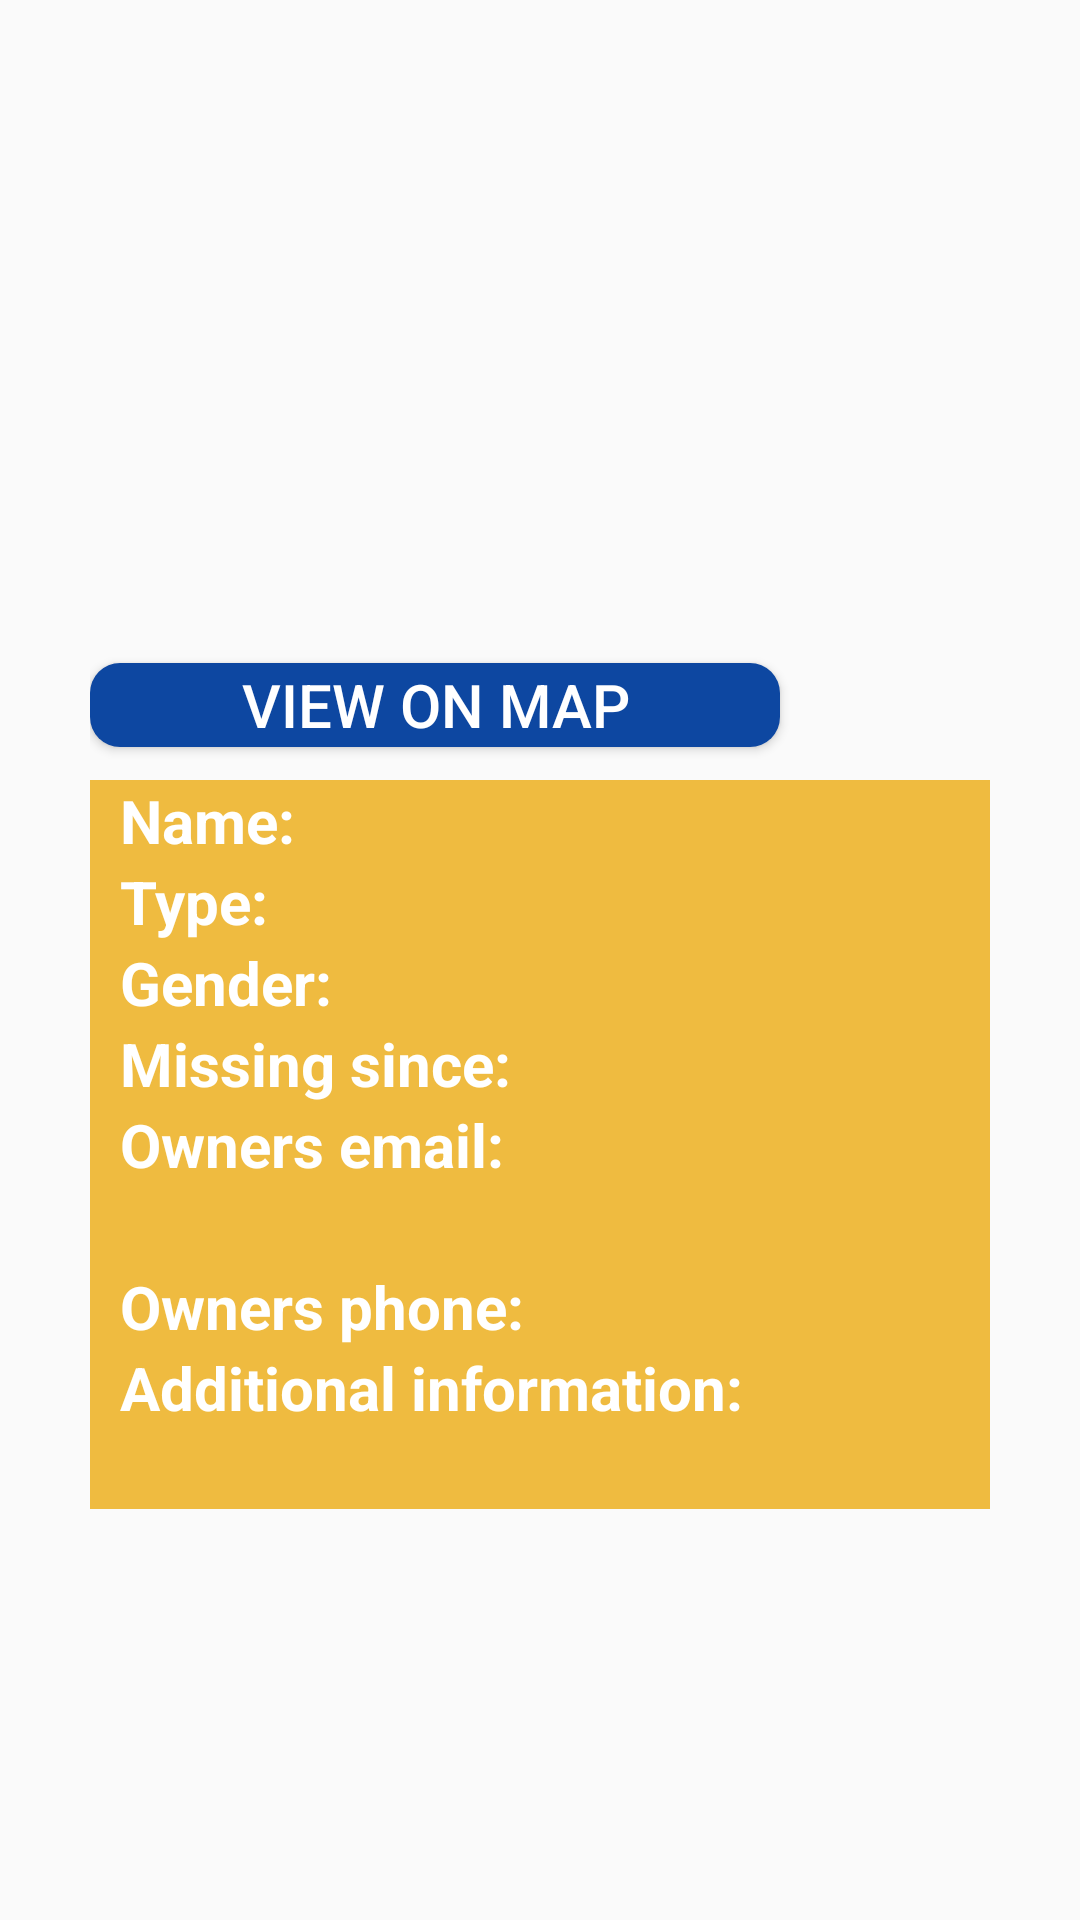

Here is an Android app screen rendered from its layout file. Give the layout XML and the strings, colors and styles it references.
<!-- AndroidManifest.xml: application theme AppTheme -->
<!-- res/layout/pet_detail_content.xml -->
<?xml version="1.0" encoding="utf-8"?>
<RelativeLayout xmlns:android="http://schemas.android.com/apk/res/android"
    xmlns:app="http://schemas.android.com/apk/res-auto"
    xmlns:tools="http://schemas.android.com/tools"
    android:layout_width="match_parent"
    android:layout_height="match_parent"
    tools:context=".activity.PetDetailActivity"
    tools:showIn="@layout/activity_pet_detail">

    <ImageView
        android:id="@+id/pet_details_image"
        android:layout_width="300dp"
        android:layout_height="200dp"
        android:layout_centerHorizontal="true"
        android:layout_marginTop="10dp" />

    <LinearLayout
        android:id="@+id/pd_lin_lay"
        android:layout_width="0dp"
        android:layout_height="wrap_content"
        android:layout_below="@id/pet_details_image"
        android:layout_alignLeft="@id/pet_details_image"
        android:layout_alignRight="@id/pet_details_image"
        android:orientation="horizontal">

        <Button
            android:id="@+id/bView_on_map"
            android:layout_width="230dp"
            android:layout_height="28dp"
            android:layout_gravity="center"
            android:background="@drawable/rounded_blue_button"
            android:text="@string/button_view_on_map"
            android:textAlignment="center"
            android:textColor="?attr/buttonTextWhite"
            android:textSize="20dp" />

        <ImageButton
            android:id="@+id/buttonViewComments"
            android:layout_width="50dp"
            android:layout_height="50dp"
            android:layout_marginLeft="5dp"
            android:layout_weight="1"
            android:background="@drawable/comments_pic" />

    </LinearLayout>

    <ScrollView
        android:layout_width="0dp"
        android:layout_height="wrap_content"
        android:layout_below="@id/pd_lin_lay"
        android:layout_alignLeft="@id/pet_details_image"
        android:layout_alignRight="@id/pet_details_image">


        <LinearLayout
            android:layout_width="match_parent"
            android:layout_height="wrap_content"
            android:background="?attr/yellowCorners"
            android:orientation="vertical">

            <LinearLayout
                android:layout_width="match_parent"
                android:layout_height="wrap_content"
                android:orientation="horizontal">

                <TextView
                    android:layout_width="wrap_content"
                    android:layout_height="wrap_content"
                    android:layout_marginLeft="10dp"
                    android:text="@string/label_name"
                    android:textColor="@color/white"
                    android:textSize="20dp"
                    android:textStyle="bold" />

                <TextView
                    android:id="@+id/pet_details_text_name"
                    android:layout_width="wrap_content"
                    android:layout_height="wrap_content"
                    android:textColor="@color/white"
                    android:textSize="20dp"
                    android:textStyle="bold" />

            </LinearLayout>

            <LinearLayout
                android:layout_width="match_parent"
                android:layout_height="wrap_content"
                android:orientation="horizontal">

                <TextView
                    android:layout_width="wrap_content"
                    android:layout_height="wrap_content"
                    android:layout_marginLeft="10dp"
                    android:text="@string/label_type"
                    android:textColor="@color/white"
                    android:textSize="20dp"
                    android:textStyle="bold" />

                <TextView
                    android:id="@+id/pet_details_text_type"
                    android:layout_width="wrap_content"
                    android:layout_height="wrap_content"
                    android:textColor="@color/white"
                    android:textSize="20dp"
                    android:textStyle="bold" />

            </LinearLayout>

            <LinearLayout
                android:layout_width="match_parent"
                android:layout_height="wrap_content"
                android:orientation="horizontal">

                <TextView
                    android:layout_width="wrap_content"
                    android:layout_height="wrap_content"
                    android:layout_marginLeft="10dp"
                    android:text="@string/label_gender"
                    android:textColor="@color/white"
                    android:textSize="20dp"
                    android:textStyle="bold" />

                <TextView
                    android:id="@+id/pet_details_text_gender"
                    android:layout_width="wrap_content"
                    android:layout_height="wrap_content"
                    android:textColor="@color/white"
                    android:textSize="20dp"
                    android:textStyle="bold" />

            </LinearLayout>

            <LinearLayout
                android:layout_width="match_parent"
                android:layout_height="wrap_content"
                android:orientation="horizontal">

                <TextView
                    android:layout_width="wrap_content"
                    android:layout_height="wrap_content"
                    android:layout_marginLeft="10dp"
                    android:text="@string/label_missing"
                    android:textColor="@color/white"
                    android:textSize="20dp"
                    android:textStyle="bold" />

                <TextView
                    android:id="@+id/pet_details_text_missing"
                    android:layout_width="wrap_content"
                    android:layout_height="wrap_content"
                    android:textColor="@color/white"
                    android:textSize="20dp"
                    android:textStyle="bold" />

            </LinearLayout>

            <LinearLayout
                android:layout_width="match_parent"
                android:layout_height="wrap_content"
                android:orientation="vertical">

                <TextView
                    android:layout_width="wrap_content"
                    android:layout_height="wrap_content"
                    android:layout_marginLeft="10dp"
                    android:text="@string/label_owners_email"
                    android:textColor="@color/white"
                    android:textSize="20dp"
                    android:textStyle="bold" />

                <TextView
                    android:id="@+id/pet_details_text_o_email"
                    android:layout_width="wrap_content"
                    android:layout_height="wrap_content"
                    android:layout_marginLeft="50dp"
                    android:textColor="@color/white"
                    android:textSize="20dp"
                    android:textStyle="bold" />

            </LinearLayout>

            <LinearLayout
                android:layout_width="match_parent"
                android:layout_height="wrap_content"
                android:orientation="horizontal">

                <TextView
                    android:layout_width="wrap_content"
                    android:layout_height="wrap_content"
                    android:layout_marginLeft="10dp"
                    android:text="@string/label_owners_phone"
                    android:textColor="@color/white"
                    android:textSize="20dp"
                    android:textStyle="bold" />

                <TextView
                    android:id="@+id/pet_details_text_o_phone"
                    android:layout_width="wrap_content"
                    android:layout_height="wrap_content"
                    android:textColor="@color/white"
                    android:textSize="20dp"
                    android:textStyle="bold" />

            </LinearLayout>

            <LinearLayout
                android:layout_width="match_parent"
                android:layout_height="wrap_content"
                android:orientation="vertical">

                <TextView
                    android:layout_width="wrap_content"
                    android:layout_height="wrap_content"
                    android:layout_marginLeft="10dp"
                    android:text="@string/label_additional"
                    android:textColor="@color/white"
                    android:textSize="20dp"
                    android:textStyle="bold" />

                <TextView
                    android:id="@+id/pet_details_text_additional"
                    android:layout_width="wrap_content"
                    android:layout_height="wrap_content"
                    android:layout_marginLeft="50dp"
                    android:textColor="@color/white"
                    android:textSize="20dp"
                    android:textStyle="bold" />

            </LinearLayout>

        </LinearLayout>

    </ScrollView>

</RelativeLayout>
<!-- res/layout/activity_pet_detail.xml (included above) -->
<?xml version="1.0" encoding="utf-8"?>
<androidx.drawerlayout.widget.DrawerLayout xmlns:android="http://schemas.android.com/apk/res/android"
    xmlns:app="http://schemas.android.com/apk/res-auto"
    android:id="@+id/drawer_layout"
    android:layout_width="match_parent"
    android:layout_height="match_parent"
    android:fitsSystemWindows="true">

    <LinearLayout xmlns:android="http://schemas.android.com/apk/res/android"
        xmlns:app="http://schemas.android.com/apk/res-auto"
        xmlns:tools="http://schemas.android.com/tools"
        android:layout_width="match_parent"
        android:layout_height="match_parent"
        android:orientation="vertical"
        tools:context=".activity.PetDetailActivity">

        <androidx.appcompat.widget.Toolbar xmlns:android="http://schemas.android.com/apk/res/android"
            xmlns:app="http://schemas.android.com/apk/res-auto"
            android:id="@+id/detail_toolbar"
            android:layout_width="match_parent"
            android:layout_height="wrap_content"
            android:accessibilityPaneTitle="@string/app_name"
            android:background="?attr/toolbarBackground"
            android:elevation="4dp"
            app:layout_scrollFlags="scroll|enterAlways"
            app:titleTextColor="?attr/toolbarText" />

        <include layout="@layout/pet_detail_content" />


    </LinearLayout>

    <com.google.android.material.navigation.NavigationView
        android:id="@+id/navigation_viewDetail"
        android:layout_width="wrap_content"
        android:layout_height="match_parent"
        android:layout_gravity="start"
        app:headerLayout="@layout/drawer_header"
        app:itemTextAppearance="@style/NavDrawerTextStyle"
        app:menu="@menu/drawer"></com.google.android.material.navigation.NavigationView>
</androidx.drawerlayout.widget.DrawerLayout>
<!-- res/layout/drawer_header.xml (included above) -->
<?xml version="1.0" encoding="utf-8"?>
<LinearLayout xmlns:android="http://schemas.android.com/apk/res/android"
    android:layout_width="match_parent"
    android:layout_height="wrap_content"
    android:background="?attr/colorOfNavigationHeader"
    android:gravity="center"
    android:orientation="horizontal"
    android:padding="10dp"
    android:theme="@style/ThemeOverlay.AppCompat.Dark">

    <ImageView
        android:id="@+id/imageView5"
        android:layout_width="50dp"
        android:layout_height="wrap_content"
        android:layout_alignParentRight="true"
        android:src="@drawable/user" />

    <TextView
        android:id="@+id/drawer_user"
        android:layout_width="match_parent"
        android:layout_height="wrap_content"
        android:layout_gravity="center"
        android:gravity="center"
        android:textSize="20dp"
        android:textStyle="bold" />

</LinearLayout>
<!-- resources referenced by this layout -->
<resources>
  <color name="white">#FFFFFF</color>
  <!-- drawable rounded_blue_button (drawable) -->
  <?xml version="1.0" encoding="utf-8"?>
  <shape xmlns:android="http://schemas.android.com/apk/res/android"
      android:padding="10dp"
      android:shape="rectangle">
      <solid android:color="?attr/bluePrimery" />
      <corners
          android:bottomLeftRadius="10dp"
          android:bottomRightRadius="10dp"
          android:topLeftRadius="10dp"
          android:topRightRadius="10dp" />
  </shape>
  <!-- drawable user: png bitmap (drawable, 3233 bytes) -->
  <string name="app_name">PawFinder</string>
  <string name="button_view_on_map">View on map</string>
  <string name="label_additional">Additional information:</string>
  <string name="label_gender">Gender:</string>
  <string name="label_missing">Missing since:</string>
  <string name="label_name">Name:</string>
  <string name="label_owners_email">Owners email:</string>
  <string name="label_owners_phone">Owners phone:</string>
  <string name="label_type">Type:</string>
  <style name="NavDrawerTextStyle" parent="Base.TextAppearance.AppCompat">
          <item name="android:textColor">?attr/navigationItemText</item>
          <item name="android:textSize">18dp</item>
      </style>
  <style name="AppTheme" parent="Theme.AppCompat.Light">
          
          <item name="colorPrimary">@color/white</item>
          <item name="colorPrimaryDark">@color/yellow</item>
          <item name="colorAccent">@color/colorAccent</item>
          <item name="titleTextColor">@color/black</item>
          <item name="drawerArrowStyle">@style/AppTheme.DrawerArrowToggle</item>
          <item name="colorControlNormal">@color/colorBluePrimary</item>
          <item name="actionMenuTextColor">@color/grey</item>
          <item name="tabBackgroundColor">@color/yellow</item>
          <item name="toolbarBackground">@color/white</item>
          <item name="toolbarText">@color/black</item>
          <item name="tabSelectedTextColor">@color/tabSelected</item>
          <item name="colorOfNavigationHeader">@color/yellow</item>
          <item name="navigationItemText">@color/tabSelected</item>
          <item name="yellow">@color/yellow</item>
          <item name="buttonText">@color/white</item>
          <item name="buttonTextWhite">@color/white</item>
          <item name="reportBackground">@color/white</item>
          <item name="bluePrimery">@color/colorBluePrimary</item>
          <item name="bigYellowBUtton">@color/yellow</item>
          <item name="blackText">@color/black</item>
          <item name="smallYellowButton">@color/yellow</item>
          <item name="blueLight">@color/colorBlueLight</item>
          <item name="yellowCorners">@color/yellow</item>
          <item name="disabledButton">@color/lightYellow</item>
      </style>
  <color name="yellow">#efbb40</color>
  <color name="colorAccent">#03DAC5</color>
  <color name="black">#000000</color>
  <style name="AppTheme.DrawerArrowToggle" parent="Widget.AppCompat.DrawerArrowToggle">
          <item name="color">@android:color/black</item>
      </style>
  <color name="colorBluePrimary">#0d47a1</color>
  <color name="grey">#212121</color>
  <color name="tabSelected">#0d47a1</color>
  <color name="colorBlueLight">#e6e6e6</color>
  <color name="lightYellow">#faf0af</color>
</resources>
